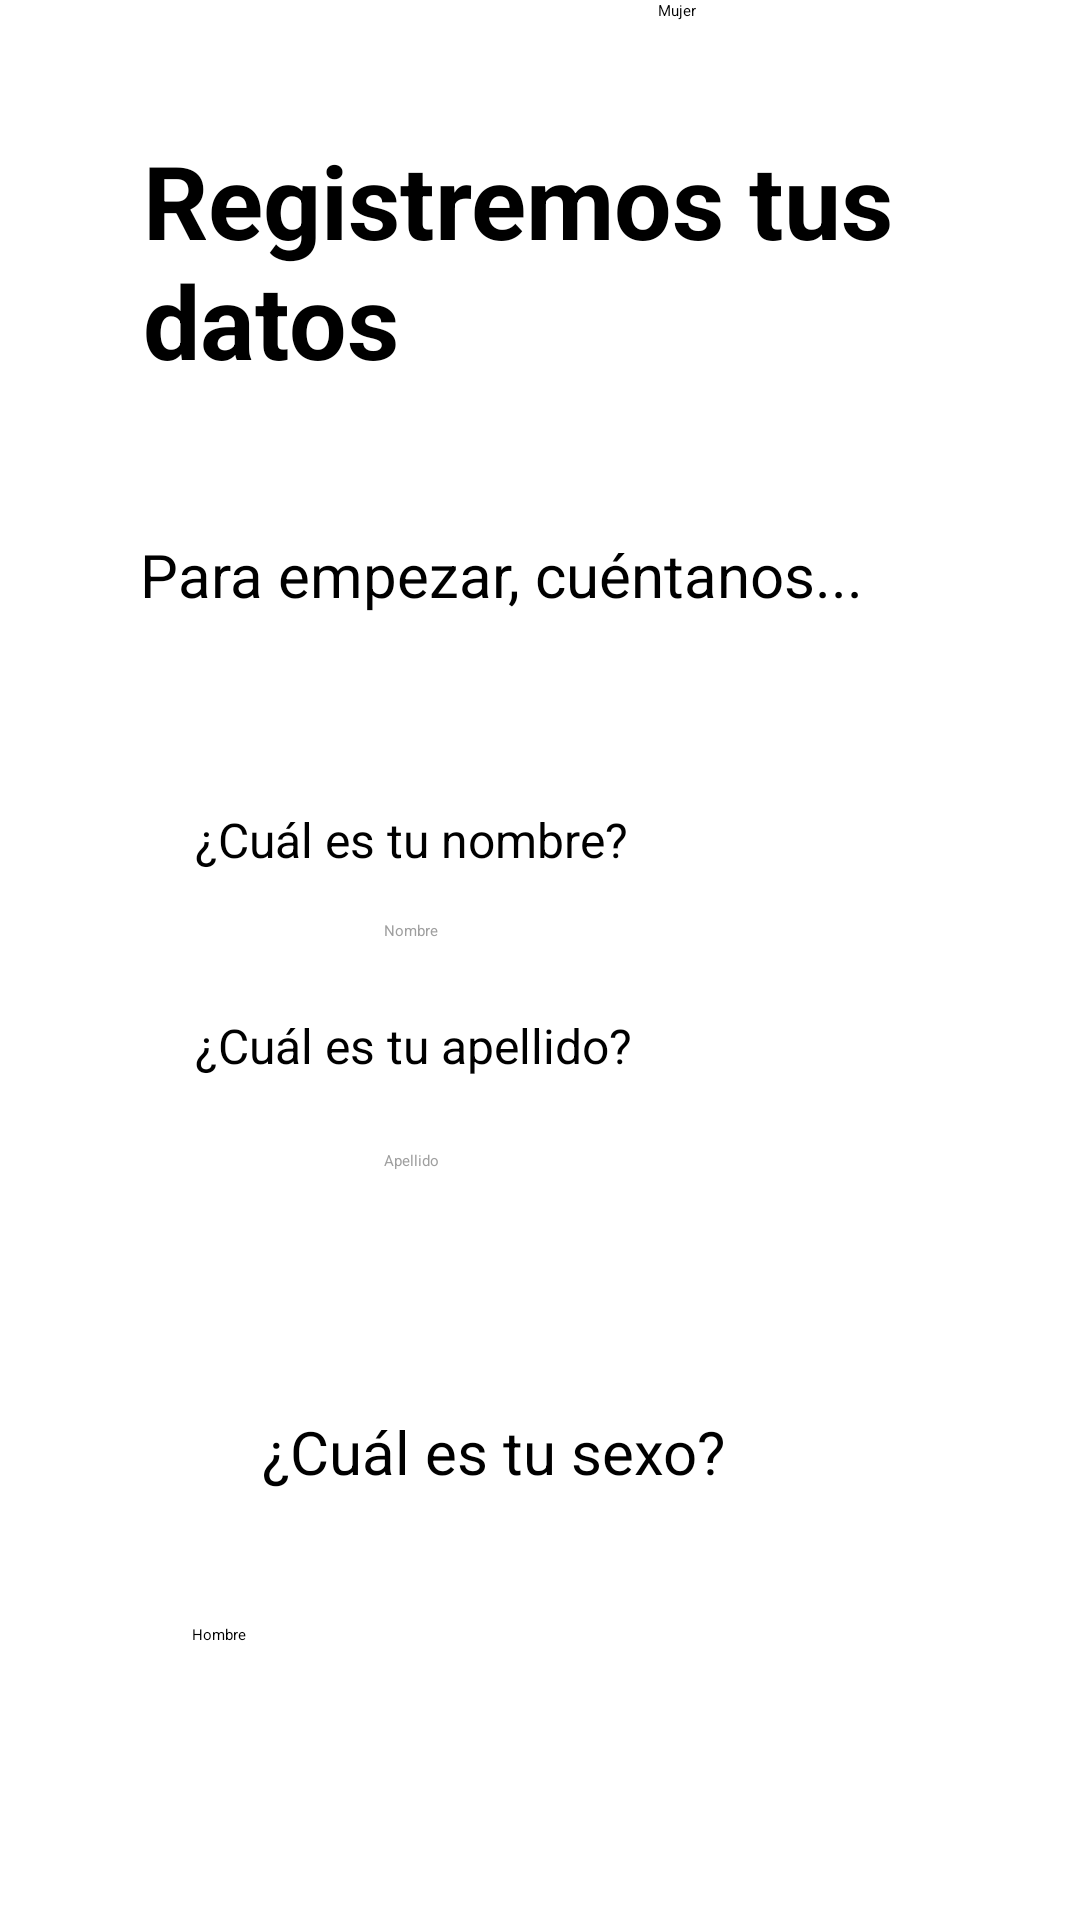

Write the Android layout XML for this screen, with the resource values it uses.
<!-- AndroidManifest.xml: application theme Theme.EasyNutrition_Prototype -->
<!-- res/layout/registerpatient.xml -->
<?xml version="1.0" encoding="utf-8"?>
<androidx.constraintlayout.widget.ConstraintLayout xmlns:android="http://schemas.android.com/apk/res/android"
    xmlns:app="http://schemas.android.com/apk/res-auto"
    xmlns:tools="http://schemas.android.com/tools"
    android:layout_width="match_parent"
    android:layout_height="match_parent">

    <TextView
        android:id="@+id/tv_register"
        android:layout_width="265dp"
        android:layout_height="102dp"
        android:layout_marginTop="44dp"
        android:text="@string/register"
        android:textColor="#000000"
        android:textSize="34sp"
        android:textStyle="bold"
        app:layout_constraintEnd_toEndOf="parent"
        app:layout_constraintStart_toStartOf="parent"
        app:layout_constraintTop_toTopOf="parent" />

    <TextView
        android:id="@+id/tv_start"
        android:layout_width="wrap_content"
        android:layout_height="wrap_content"
        android:layout_marginTop="32dp"
        android:text="@string/start"
        android:textColor="#000000"
        android:textSize="20sp"
        app:layout_constraintEnd_toEndOf="parent"
        app:layout_constraintHorizontal_bias="0.392"
        app:layout_constraintStart_toStartOf="parent"
        app:layout_constraintTop_toBottomOf="@+id/tv_register" />

    <TextView
        android:id="@+id/tv_name"
        android:layout_width="wrap_content"
        android:layout_height="wrap_content"
        android:layout_marginTop="64dp"
        android:text="@string/name"
        android:textColor="#000000"
        android:textSize="16sp"
        app:layout_constraintEnd_toEndOf="parent"
        app:layout_constraintHorizontal_bias="0.302"
        app:layout_constraintStart_toStartOf="parent"
        app:layout_constraintTop_toBottomOf="@+id/tv_start" />

    <EditText
        android:id="@+id/et_name1"
        android:layout_width="wrap_content"
        android:layout_height="wrap_content"
        android:layout_marginTop="16dp"
        android:ems="10"
        android:inputType="textPersonName"
        android:text="@string/name1"
        android:textColor="#9F9F9F"
        app:layout_constraintEnd_toEndOf="parent"
        app:layout_constraintHorizontal_bias="0.427"
        app:layout_constraintStart_toStartOf="parent"
        app:layout_constraintTop_toBottomOf="@+id/tv_name" />

    <TextView
        android:id="@+id/tv_lastname"
        android:layout_width="wrap_content"
        android:layout_height="wrap_content"
        android:layout_marginTop="24dp"
        android:text="@string/lastname"
        android:textColor="#000000"
        android:textSize="16sp"
        app:layout_constraintEnd_toEndOf="parent"
        app:layout_constraintHorizontal_bias="0.303"
        app:layout_constraintStart_toStartOf="parent"
        app:layout_constraintTop_toBottomOf="@+id/et_name1" />

    <EditText
        android:id="@+id/et_lastname1"
        android:layout_width="wrap_content"
        android:layout_height="wrap_content"
        android:layout_marginTop="24dp"
        android:ems="10"
        android:inputType="textPersonName"
        android:text="@string/lastname1"
        android:textColor="#9F9F9F"
        app:layout_constraintEnd_toEndOf="parent"
        app:layout_constraintHorizontal_bias="0.427"
        app:layout_constraintStart_toStartOf="parent"
        app:layout_constraintTop_toBottomOf="@+id/tv_lastname" />

    <TextView
        android:id="@+id/tv_gender"
        android:layout_width="wrap_content"
        android:layout_height="wrap_content"
        android:layout_marginTop="80dp"
        android:text="@string/gender"
        android:textColor="#000000"
        android:textSize="20sp"
        app:layout_constraintEnd_toEndOf="parent"
        app:layout_constraintHorizontal_bias="0.425"
        app:layout_constraintStart_toStartOf="parent"
        app:layout_constraintTop_toBottomOf="@+id/et_lastname1" />

    <Button
        android:id="@+id/bt_man"
        android:layout_width="wrap_content"
        android:layout_height="wrap_content"
        android:layout_marginStart="64dp"
        android:layout_marginTop="44dp"
        android:backgroundTint="#47FF86"
        android:text="@string/man"
        app:layout_constraintStart_toStartOf="parent"
        app:layout_constraintTop_toBottomOf="@+id/tv_gender" />

    <Button
        android:id="@+id/bt_woman"
        android:layout_width="wrap_content"
        android:layout_height="wrap_content"
        android:layout_marginEnd="72dp"
        android:backgroundTint="#47FF86"
        android:text="@string/woman"
        app:layout_constraintEnd_toEndOf="parent"
        app:layout_constraintHorizontal_bias="0.711"
        app:layout_constraintStart_toEndOf="@+id/bt_man"
        tools:layout_editor_absoluteY="618dp" />
</androidx.constraintlayout.widget.ConstraintLayout>
<!-- resources referenced by this layout -->
<resources>
  <string name="gender">¿Cuál es tu sexo?</string>
  <string name="lastname">¿Cuál es tu apellido?</string>
  <string name="lastname1">Apellido</string>
  <string name="man">Hombre</string>
  <string name="name">¿Cuál es tu nombre?</string>
  <string name="name1">Nombre</string>
  <string name="register">Registremos tus datos</string>
  <string name="start">Para empezar, cuéntanos...</string>
  <string name="woman">Mujer</string>
  <style name="Theme.EasyNutrition_Prototype" parent="Theme.MaterialComponents.DayNight.DarkActionBar">
          
          <item name="colorPrimary">@color/purple_200</item>
          <item name="colorPrimaryVariant">@color/purple_700</item>
          <item name="colorOnPrimary">@color/black</item>
          
          <item name="colorSecondary">@color/teal_200</item>
          <item name="colorSecondaryVariant">@color/teal_200</item>
          <item name="colorOnSecondary">@color/black</item>
          
          <item name="android:statusBarColor" tools:targetApi="l">?attr/colorPrimaryVariant</item>
          
      </style>
  <color name="purple_200">#FFBB86FC</color>
  <color name="purple_700">#FF3700B3</color>
  <color name="black">#FF000000</color>
  <color name="teal_200">#FF03DAC5</color>
</resources>
